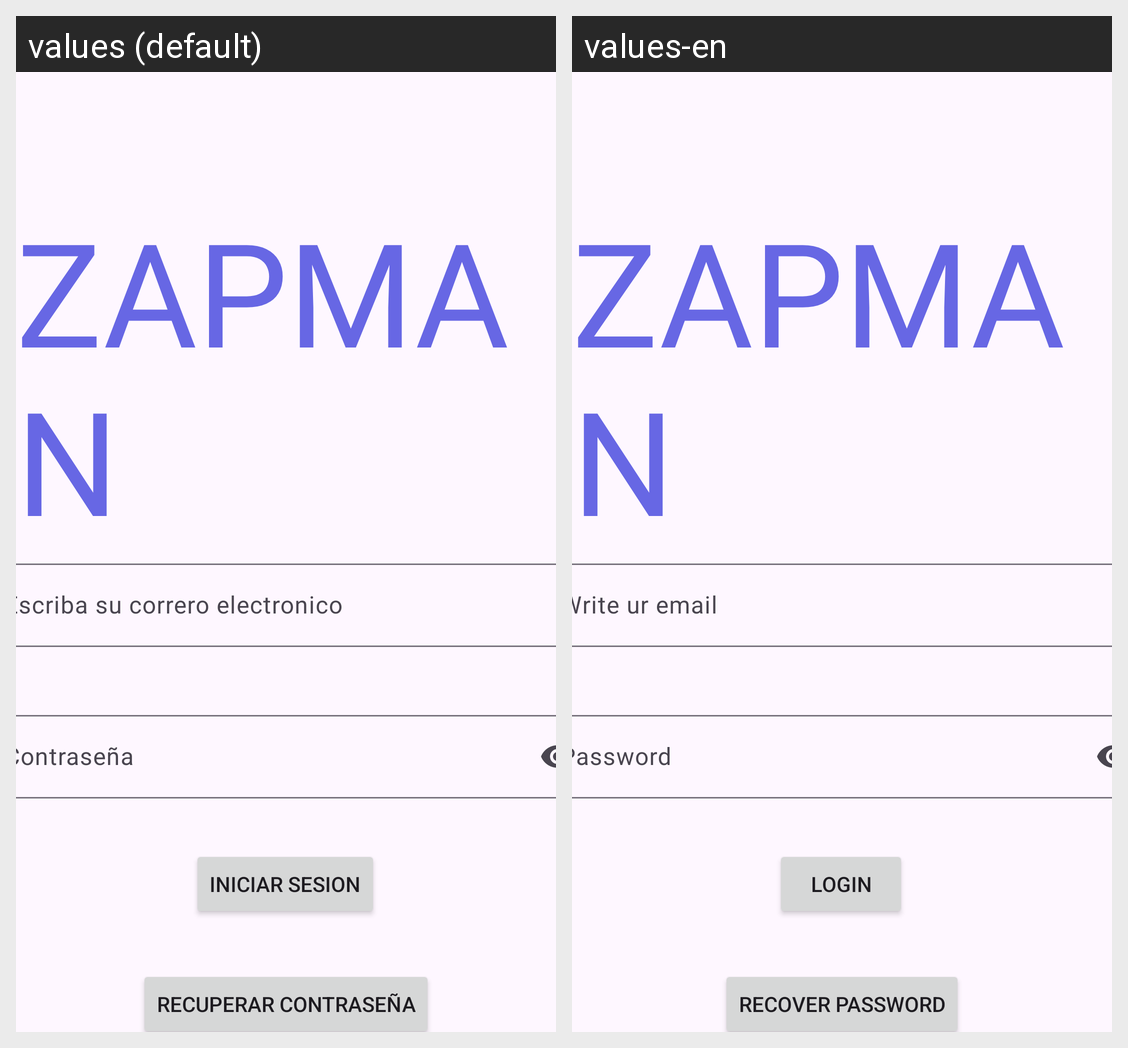

Translations of the strings shown on this Android screen, per locale in the grid:
Android screen res/layout/fragment_inicio_sesion.xml rendered under 2 locales, left to right: values (default), values-en. Device: Nexus 5 (rendered at 1080×1920; each locale shown at half size, 540×960, under a caption strip naming it); theme Theme.PruebaTarea.
Strings drawn on this screen, with the default value and each locale's value (text and hints the layout hard-codes, and strings that could not be matched under every locale, appear in the picture but are not listed):

zapman_is
  values: ZAPMAN
  values-en: ZAPMAN

escriba_su_correro_electronico
  values: Escriba su correro electronico
  values-en: Write ur email

contrase_a
  values: Contraseña
  values-en: Password

iniciar_sesion
  values: Iniciar Sesion
  values-en: Login

recuperar_contrase_a
  values: Recuperar Contraseña
  values-en: Recover Password
